Run: headless pygame with SDL's dummy video driver; simulated clock (each Clock.tick advances the game by its frame time, no real sleeping); random seed 0; keys injected as events and as key.get_pressed() state; mouse plan: one left click at the window centre at the start of phase 2, then a move to the lower-right quarter at the start of phase 3.
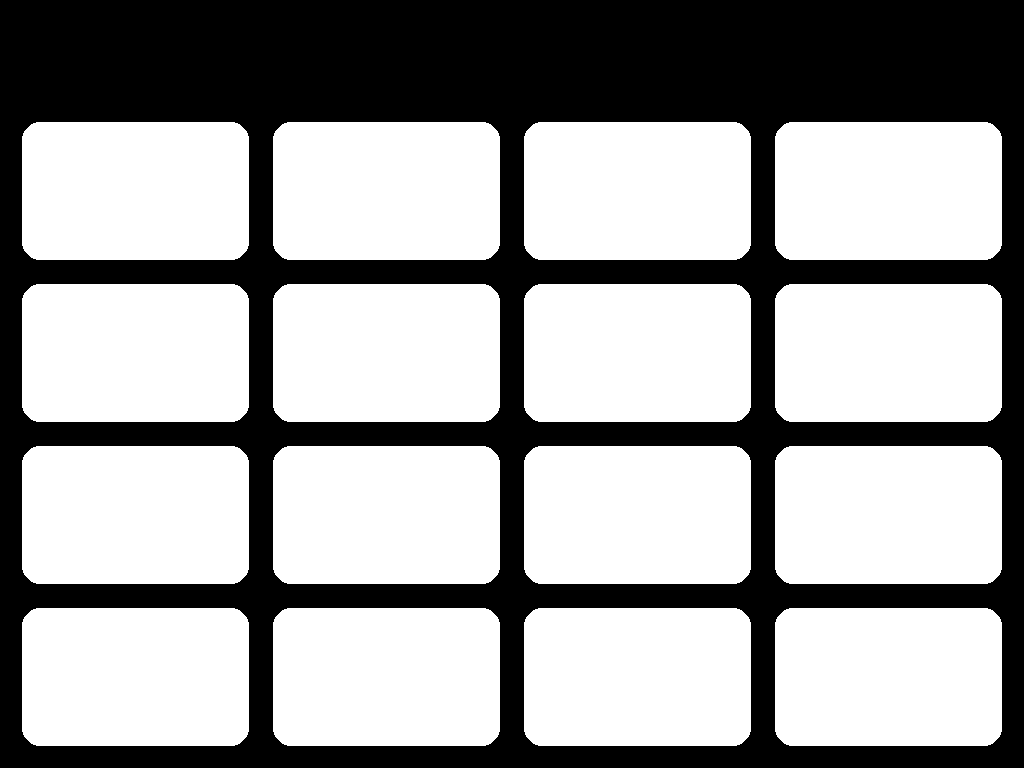
Frame 1 of 4 · flips 1–60 · no input
Frame 2 of 4 · flips 61–180 · clicked the window centre · tapped SPACE, RETURN · held RIGHT (→), D · screen unchanged from frame 1, image omitted
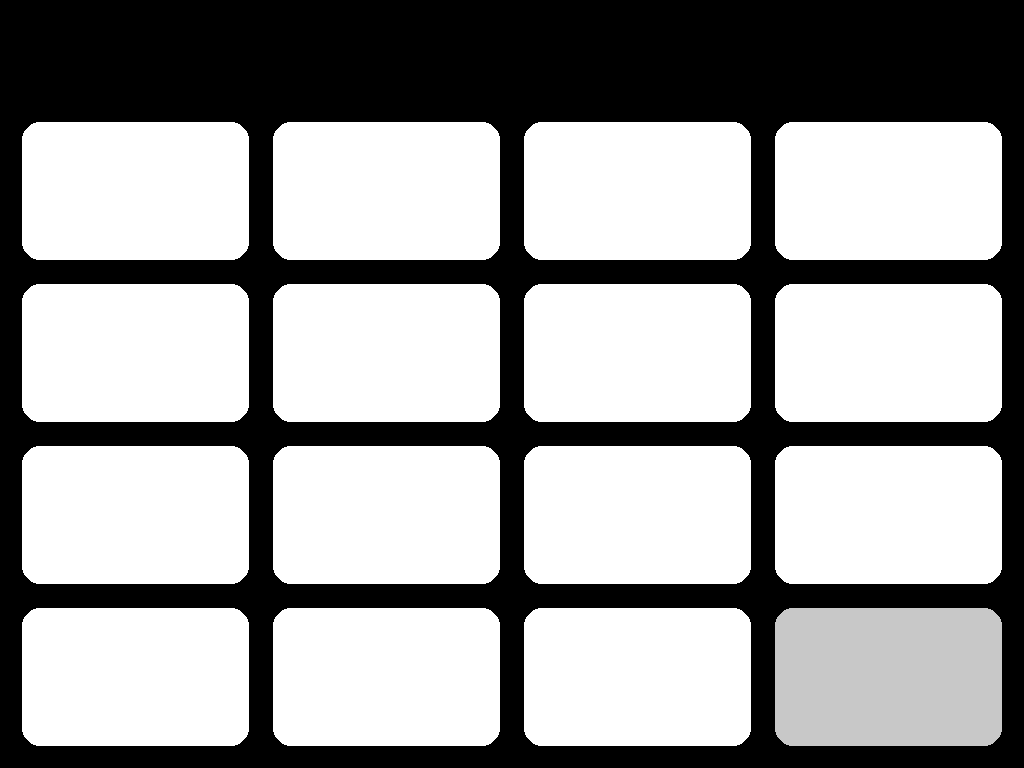
Frame 3 of 4 · flips 181–300 · moved the mouse to the lower-right quarter · held DOWN (↓), S
Frame 4 of 4 · flips 301–420 · held LEFT (←), A, UP (↑), W · screen unchanged from frame 3, image omitted

The pygame program that drew these frames:

import pygame
import random

# Initialize Pygame
pygame.init()

# Screen setup
screen = pygame.display.set_mode((0, 0), pygame.FULLSCREEN)
SCREEN_WIDTH, SCREEN_HEIGHT = screen.get_size()

# Game variables
GRID_SIZE = 4
MARGIN = 20
FPS = 60

CARD_WIDTH = (SCREEN_WIDTH - (MARGIN * (GRID_SIZE + 1))) // GRID_SIZE
CARD_HEIGHT = (SCREEN_HEIGHT - (MARGIN * (GRID_SIZE + 1)) - 100) // GRID_SIZE

# Colors
WHITE = (255, 255, 255)
GRAY = (200, 200, 200)
BLACK = (0, 0, 0)
SOFT_BLUE = (100, 150, 255)
SOFT_RED = (255, 100, 100)
SOFT_GREEN = (100, 255, 100)
SOFT_YELLOW = (255, 255, 150)
SOFT_CYAN = (100, 255, 255)
SOFT_MAGENTA = (255, 100, 255)
SOFT_PURPLE = (150, 100, 255)
SOFT_TEAL = (100, 200, 200)

colors = [SOFT_BLUE, SOFT_RED, SOFT_GREEN, SOFT_YELLOW, SOFT_CYAN, SOFT_MAGENTA, SOFT_PURPLE, SOFT_TEAL]
cards = colors * 2
random.shuffle(cards)

# Fonts
font = pygame.font.SysFont('Arial', 36)
large_font = pygame.font.SysFont('Arial', 72)

# Card class
class Card:
    def __init__(self, x, y, color):
        self.rect = pygame.Rect(x, y, CARD_WIDTH, CARD_HEIGHT)
        self.color = color
        self.hidden = True
        self.hovered = False
        self.flip_progress = 0
        self.flipping = False

    def draw(self, surface):
        if self.flipping:
            self.flip_progress += 10
            if self.flip_progress >= 100:
                self.flipping = False
                self.flip_progress = 0
                self.hidden = False

        flip_ratio = abs(50 - self.flip_progress) / 50
        card_width = CARD_WIDTH * flip_ratio

        if self.hidden:
            pygame.draw.rect(surface, GRAY if self.hovered else WHITE,
                             (self.rect.x + (CARD_WIDTH - card_width) // 2, self.rect.y, card_width, CARD_HEIGHT),
                             border_radius=20)
            pygame.draw.rect(surface, BLACK,
                             (self.rect.x + (CARD_WIDTH - card_width) // 2, self.rect.y, card_width, CARD_HEIGHT), 2,
                             border_radius=20)
        else:
            pygame.draw.rect(surface, self.color,
                             (self.rect.x + (CARD_WIDTH - card_width) // 2, self.rect.y, card_width, CARD_HEIGHT),
                             border_radius=20)
            pygame.draw.rect(surface, BLACK,
                             (self.rect.x + (CARD_WIDTH - card_width) // 2, self.rect.y, card_width, CARD_HEIGHT), 2,
                             border_radius=20)

    def flip(self):
        self.flipping = True
        self.flip_progress = 0


# Set up grid of cards
grid = []
for i in range(GRID_SIZE):
    row = []
    for j in range(GRID_SIZE):
        card_color = cards.pop()
        x = MARGIN + j * (CARD_WIDTH + MARGIN)
        y = MARGIN + i * (CARD_HEIGHT + MARGIN) + 100
        row.append(Card(x, y, card_color))
    grid.append(row)

first_card = None
second_card = None
matched_cards = []
game_over = False
show_popup = False

# Game loop
running = True
clock = pygame.time.Clock()

while running:
    screen.fill(BLACK)

    for event in pygame.event.get():
        if event.type == pygame.QUIT:
            running = False
        elif event.type == pygame.KEYDOWN:
            if event.key == pygame.K_ESCAPE:
                running = False
        elif event.type == pygame.MOUSEBUTTONDOWN and event.button == 1 and not game_over:
            if not first_card or not second_card:
                mouse_pos = event.pos
                for row in grid:
                    for card in row:
                        if card.rect.collidepoint(mouse_pos) and card.hidden and not card.flipping:
                            if not first_card:
                                first_card = card
                                first_card.flip()
                            elif not second_card and card != first_card:
                                second_card = card
                                second_card.flip()
                            break

    mouse_pos = pygame.mouse.get_pos()
    for row in grid:
        for card in row:
            if card.rect.collidepoint(mouse_pos) and card.hidden and not game_over:
                card.hovered = True
            else:
                card.hovered = False

    if first_card and second_card and not first_card.flipping and not second_card.flipping:
        if first_card.color == second_card.color:
            matched_cards.extend([first_card, second_card])
            first_card = None
            second_card = None
        else:
            pygame.time.delay(500)
            first_card.hidden = True
            second_card.hidden = True
            first_card = None
            second_card = None

    for row in grid:
        for card in row:
            if card not in matched_cards or not game_over:
                card.draw(screen)

    pygame.display.update()
    clock.tick(FPS)

pygame.quit()
